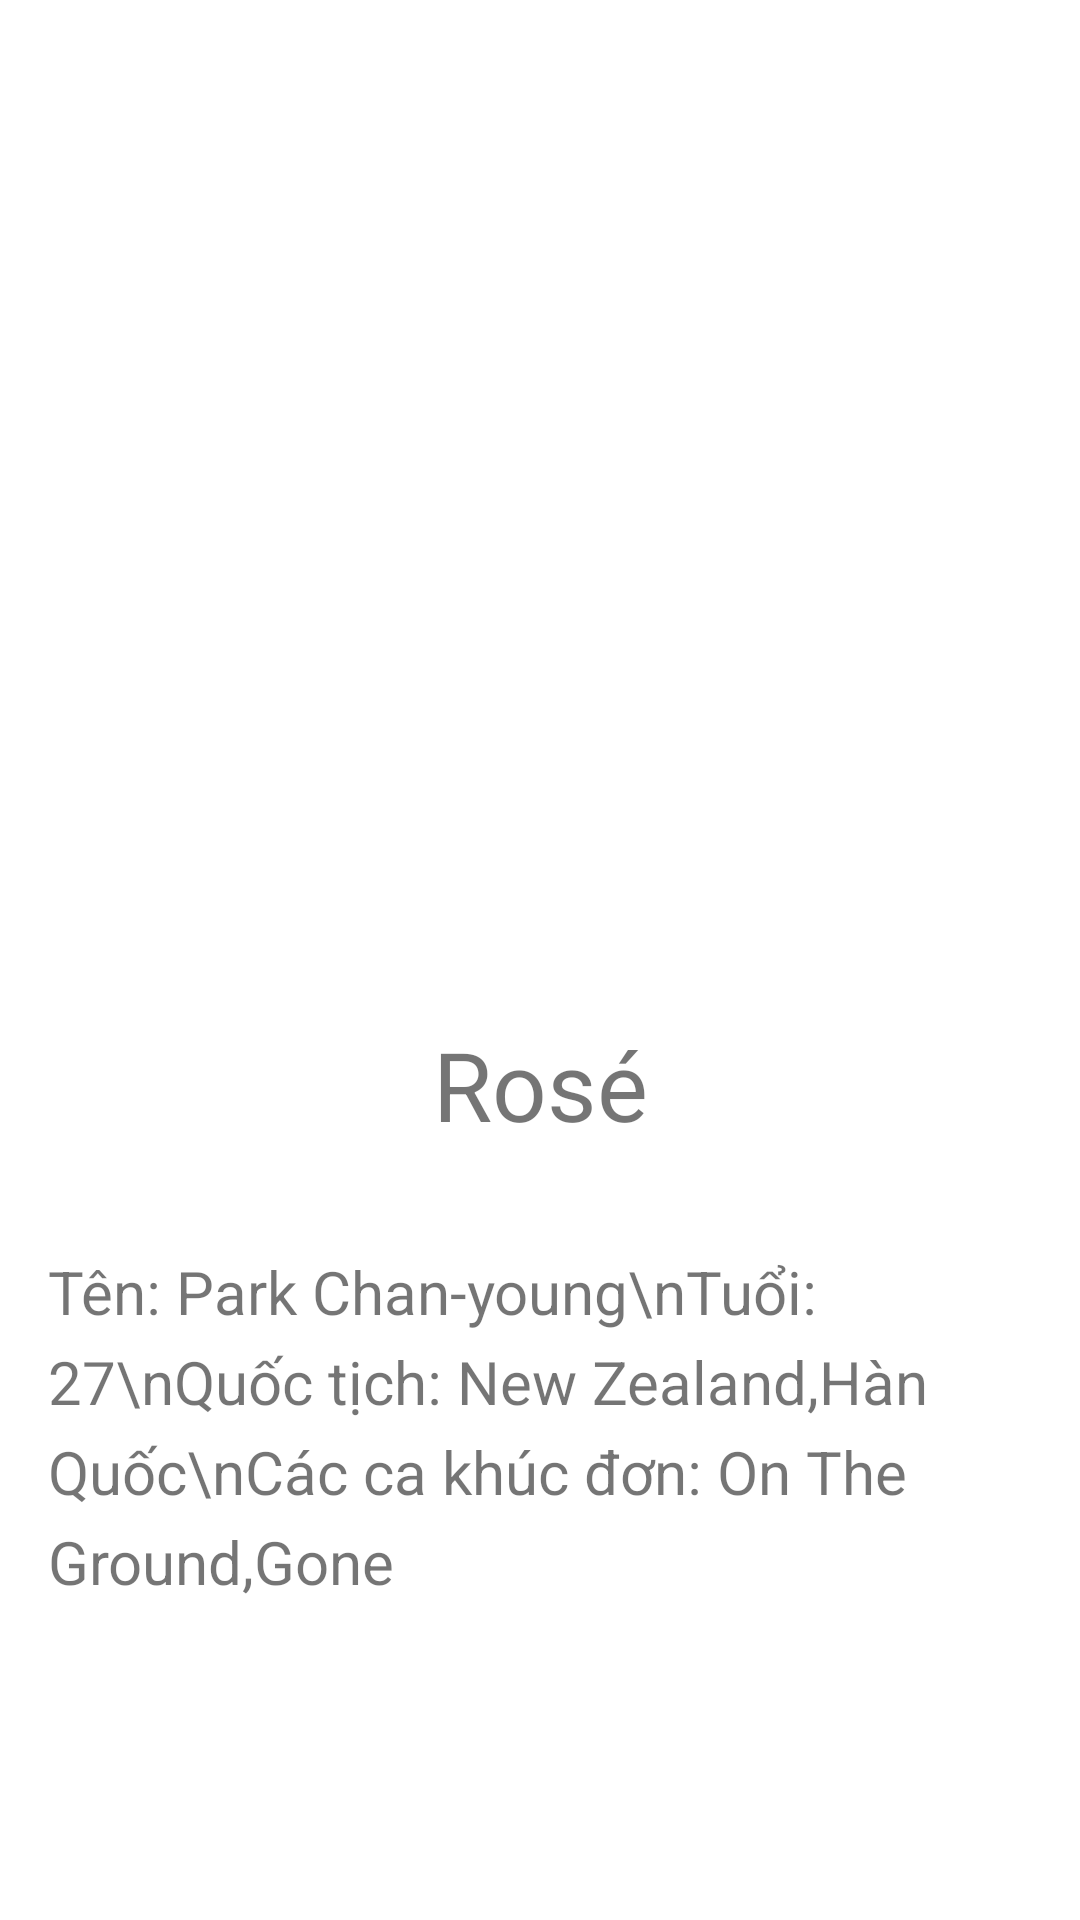

Write the Android layout XML for this screen, with the resource values it uses.
<!-- AndroidManifest.xml: application theme Theme.TH2_BottomNav -->
<!-- res/layout/fragment_favorite.xml -->
<?xml version="1.0" encoding="utf-8"?>
<androidx.constraintlayout.widget.ConstraintLayout xmlns:android="http://schemas.android.com/apk/res/android"
    xmlns:app="http://schemas.android.com/apk/res-auto"
    xmlns:tools="http://schemas.android.com/tools"
    android:layout_width="match_parent"
    android:layout_height="match_parent">


    <ImageView
        android:id="@+id/imageView"
        android:layout_width="200dp"
        android:layout_height="200dp"
        android:layout_marginTop="108dp"
        android:src="@drawable/rose"
        app:layout_constraintEnd_toEndOf="parent"
        app:layout_constraintHorizontal_bias="0.497"
        app:layout_constraintStart_toStartOf="parent"
        app:layout_constraintTop_toTopOf="parent" />

    <TextView
        android:id="@+id/text_dashboard"
        android:layout_width="match_parent"
        android:layout_height="wrap_content"
        android:layout_marginLeft="16dp"
        android:layout_marginRight="16dp"
        android:text="Tên: Park Chan-young\nTuổi: 27\nQuốc tịch: New Zealand,Hàn Quốc\nCác ca khúc đơn: On The Ground,Gone"
        android:textSize="20sp"
        android:lineHeight="30dp"
        app:layout_constraintBottom_toBottomOf="parent"
        app:layout_constraintEnd_toEndOf="parent"
        app:layout_constraintStart_toStartOf="parent"
        app:layout_constraintTop_toBottomOf="@+id/textView"
        app:layout_constraintVertical_bias="0.243" />

    <TextView
        android:id="@+id/textView"
        android:layout_width="wrap_content"
        android:layout_height="wrap_content"
        android:layout_marginTop="32dp"
        android:text="Rosé"
        android:textSize="32dp"
        app:layout_constraintEnd_toEndOf="parent"
        app:layout_constraintStart_toStartOf="parent"
        app:layout_constraintTop_toBottomOf="@+id/imageView" />
</androidx.constraintlayout.widget.ConstraintLayout>
<!-- resources referenced by this layout -->
<resources>
  <style name="Theme.TH2_BottomNav" parent="Theme.MaterialComponents.DayNight.DarkActionBar">
          
          <item name="colorPrimary">@color/purple_500</item>
          <item name="colorPrimaryVariant">@color/purple_700</item>
          <item name="colorOnPrimary">@color/white</item>
          
          <item name="colorSecondary">@color/teal_200</item>
          <item name="colorSecondaryVariant">@color/teal_700</item>
          <item name="colorOnSecondary">@color/black</item>
          
          <item name="android:statusBarColor">?attr/colorPrimaryVariant</item>
          
      </style>
  <!-- not gathered from this repository: default colours our renderer supplied (Android Studio template values) -->
  <color name="purple_500">#FF6200EE</color>
  <color name="purple_700">#FF3700B3</color>
  <color name="teal_200">#FF03DAC5</color>
  <color name="teal_700">#FF018786</color>
  <color name="black">#FF000000</color>
  <color name="white">#FFFFFFFF</color>
</resources>
